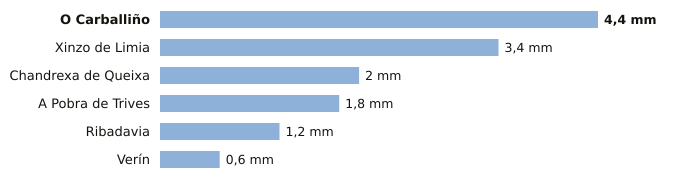

Source data for this figure (header and first rows):
estacion, provincia, indicativo, mm_6_dias_anteriores, mm_hoy, mm_7_dias, horas_de_hoy
O Carballiño, Ourense, 1700X, 4.4, 0.0, 4.4, 4
Xinzo de Limia, Ourense, 1735X, 3.4, 0.0, 3.4, 4
Chandrexa de Queixa, Ourense, 1639X, 2.0, 0.0, 2.0, 4
A Pobra de Trives, Ourense, 1631E, 1.8, 0.0, 1.8, 4
Ribadavia, Ourense, 1701X, 1.2, 0.0, 1.2, 3
Verín, Ourense, 2978X, 0.6, 0.0, 0.6, 3
